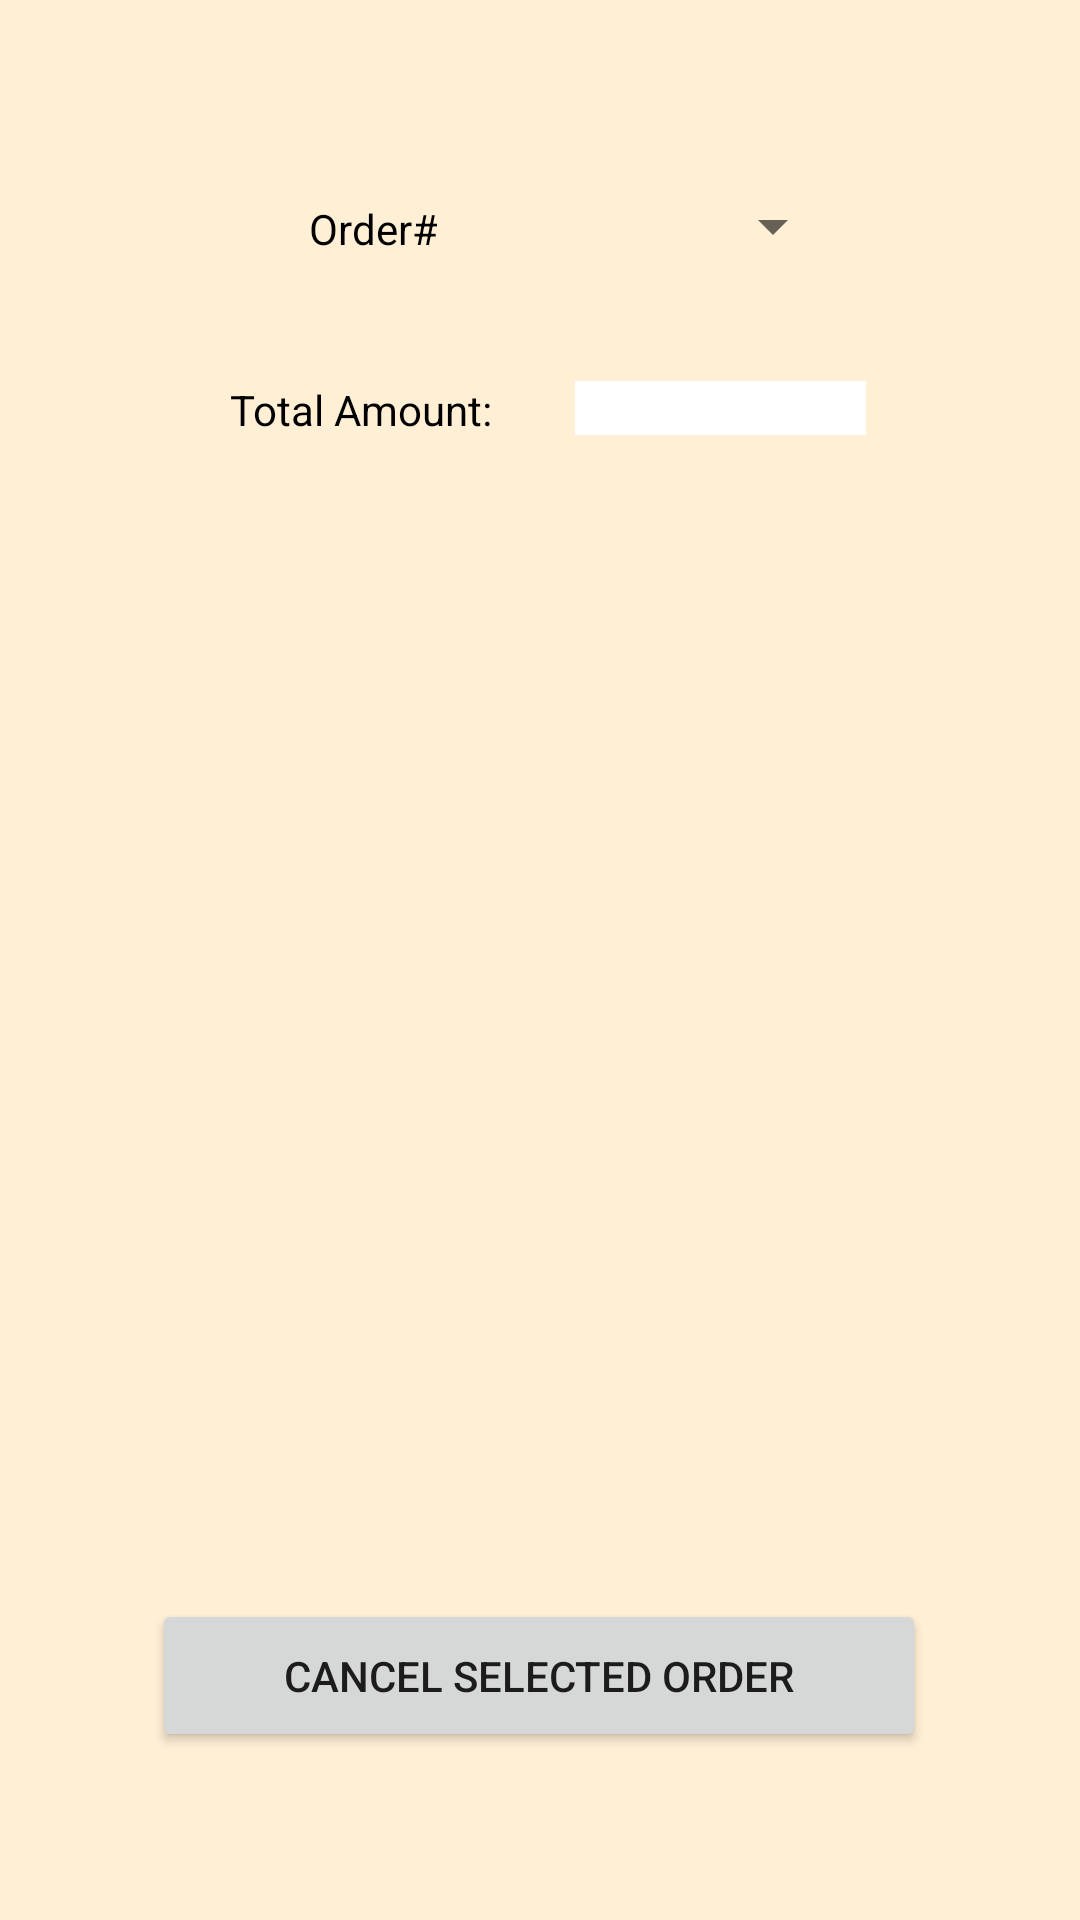

Reconstruct the res/layout file that produces this screen, plus the resources it refers to.
<!-- AndroidManifest.xml: application theme Theme.RUCafe -->
<!-- res/layout/activity_store_orders.xml -->
<?xml version="1.0" encoding="utf-8"?>
<androidx.constraintlayout.widget.ConstraintLayout xmlns:android="http://schemas.android.com/apk/res/android"
    xmlns:app="http://schemas.android.com/apk/res-auto"
    xmlns:tools="http://schemas.android.com/tools"
    android:layout_width="match_parent"
    android:layout_height="match_parent"
    android:background="#FFEFD5"
    tools:context=".StoreOrdersController">

    <TextView
        android:id="@+id/textView7"
        android:layout_width="97sp"
        android:layout_height="18sp"
        android:text="@string/orderNum"
        android:textAlignment="textEnd"
        android:textColor="#000000"
        app:layout_constraintBottom_toBottomOf="@+id/orderSpinner"
        app:layout_constraintEnd_toStartOf="@+id/orderSpinner"
        app:layout_constraintTop_toTopOf="@+id/orderSpinner" />

    <TextView
        android:id="@+id/totalOrderPrice"
        android:layout_width="97sp"
        android:layout_height="18sp"
        android:background="#FFFFFF"
        android:textColor="#000000"
        app:layout_constraintBottom_toBottomOf="@+id/textView10"
        app:layout_constraintEnd_toEndOf="parent"
        app:layout_constraintHorizontal_bias="0.203"
        app:layout_constraintStart_toEndOf="@+id/textView10"
        app:layout_constraintTop_toTopOf="@+id/textView10"
        app:layout_constraintVertical_bias="0.0" />

    <ListView
        android:id="@+id/ordersListView"
        android:layout_width="293sp"
        android:layout_height="363sp"
        app:layout_constraintBottom_toTopOf="@+id/button2"
        app:layout_constraintEnd_toEndOf="parent"
        app:layout_constraintStart_toStartOf="parent"
        app:layout_constraintTop_toBottomOf="@+id/textView10"
        app:layout_constraintVertical_bias="0.466" />

    <Button
        android:id="@+id/button2"
        android:layout_width="258sp"
        android:layout_height="51sp"
        android:layout_marginBottom="56sp"
        android:onClick="cancelOrder"
        android:text="@string/cancel"
        app:layout_constraintBottom_toBottomOf="parent"
        app:layout_constraintEnd_toEndOf="parent"
        app:layout_constraintHorizontal_bias="0.496"
        app:layout_constraintStart_toStartOf="parent" />

    <Spinner
        android:id="@+id/orderSpinner"
        android:layout_width="136sp"
        android:layout_height="55sp"
        android:layout_marginTop="48sp"
        app:layout_constraintEnd_toEndOf="parent"
        app:layout_constraintHorizontal_bias="0.65"
        app:layout_constraintStart_toStartOf="parent"
        app:layout_constraintTop_toTopOf="parent" />

    <TextView
        android:id="@+id/textView10"
        android:layout_width="97sp"
        android:layout_height="18sp"
        android:layout_marginTop="24sp"
        android:text="@string/totalAmount"
        android:textColor="#000000"
        app:layout_constraintEnd_toEndOf="parent"
        app:layout_constraintHorizontal_bias="0.292"
        app:layout_constraintStart_toStartOf="parent"
        app:layout_constraintTop_toBottomOf="@+id/orderSpinner" />
</androidx.constraintlayout.widget.ConstraintLayout>
<!-- resources referenced by this layout -->
<resources>
  <string name="cancel">Cancel Selected Order</string>
  <string name="orderNum">Order# </string>
  <string name="totalAmount">Total Amount:</string>
  <style name="Theme.RUCafe" parent="Theme.MaterialComponents.DayNight.DarkActionBar">
          
          
  
          
          <item name="colorPrimary">@color/scarlet</item>
          <item name="colorPrimaryVariant">@color/dark_scarlet</item>
          <item name="colorOnPrimary">@color/white</item>
          
          <item name="colorSecondary">@color/scarlet</item>
          <item name="colorSecondaryVariant">@color/scarlet</item>
          <item name="colorOnSecondary">@color/white</item>
          
          <item name="android:statusBarColor">?attr/colorPrimaryVariant</item>
          
      </style>
  <color name="scarlet">#780000</color>
  <color name="dark_scarlet">#530000</color>
  <color name="white">#FFFFFFFF</color>
</resources>
